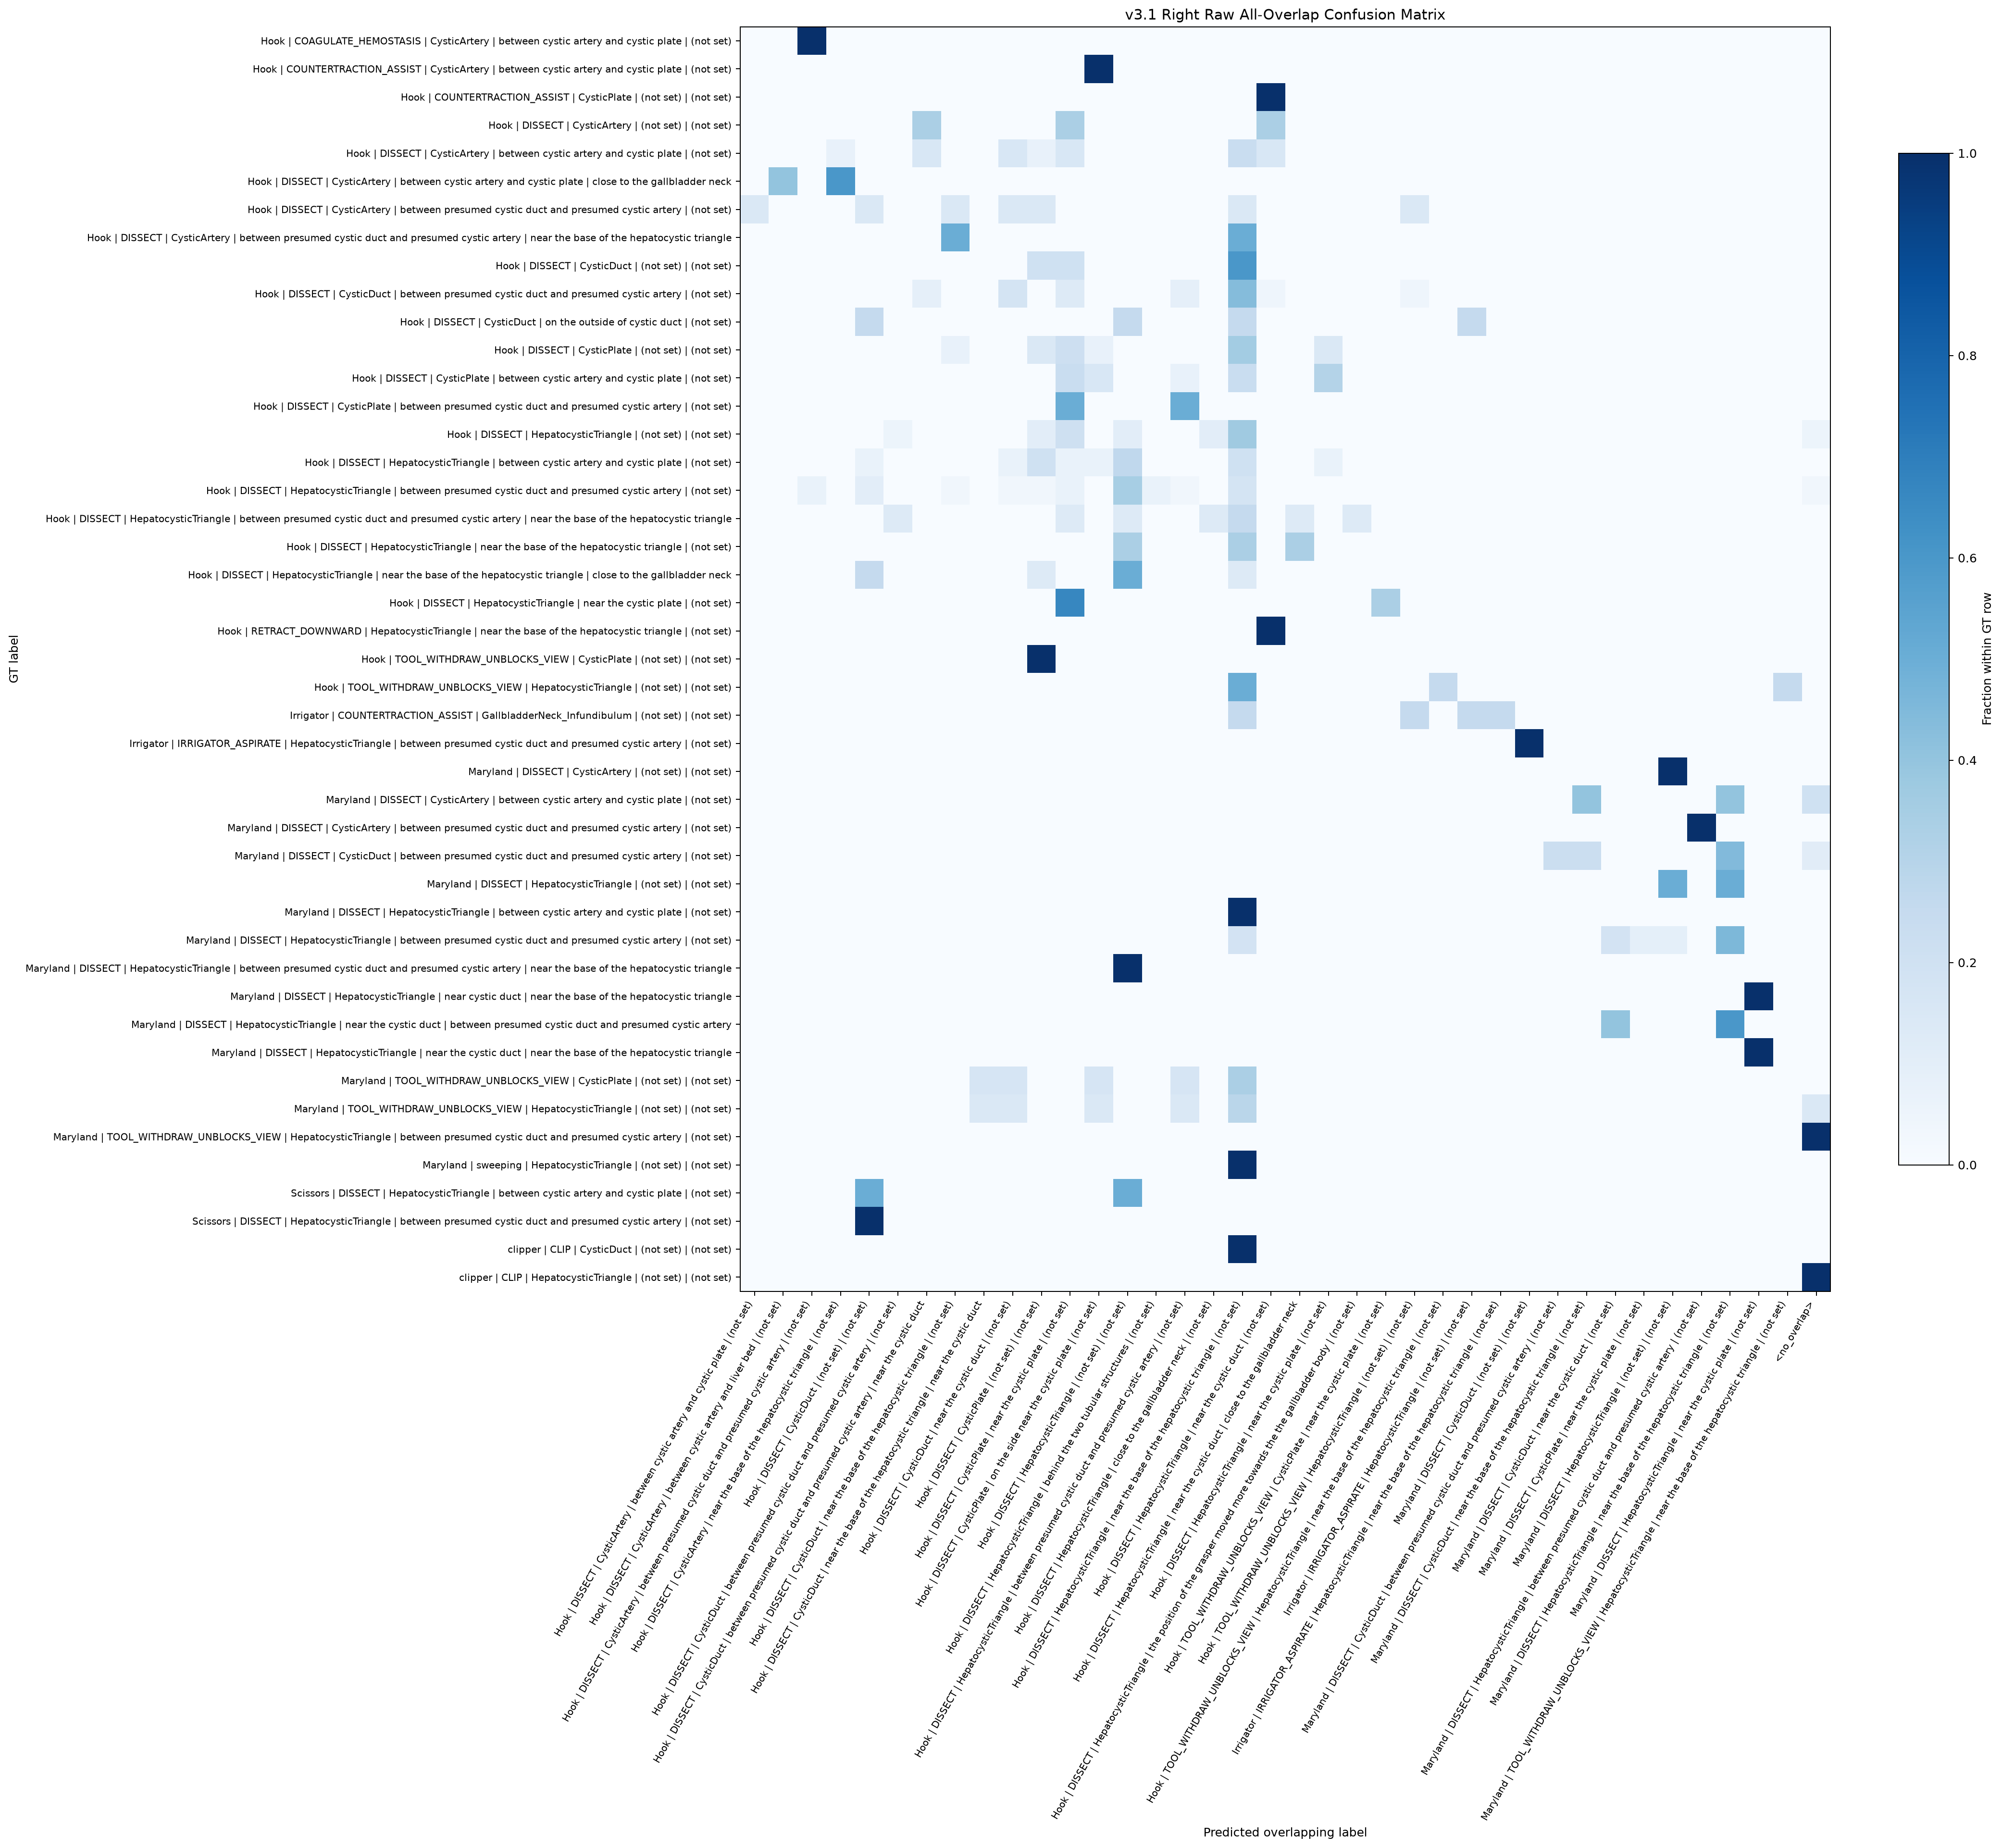

Source data for this figure (header and first rows):
gt_label, Hook | DISSECT | CysticArtery | between …, Hook | DISSECT | CysticArtery | between …, Hook | DISSECT | CysticArtery | between …, Hook | DISSECT | CysticArtery | near the…, Hook | DISSECT | CysticDuct | (not set) …, Hook | DISSECT | CysticDuct | between pr…, Hook | DISSECT | CysticDuct | between pr…, Hook | DISSECT | CysticDuct | near the b…, Hook | DISSECT | CysticDuct | near the b…, Hook | DISSECT | CysticDuct | near the c…, Hook | DISSECT | CysticPlate | (not set)…, Hook | DISSECT | CysticPlate | near the …, Hook | DISSECT | CysticPlate | on the si…, Hook | DISSECT | HepatocysticTriangle | …, Hook | DISSECT | HepatocysticTriangle | …, Hook | DISSECT | HepatocysticTriangle | …, Hook | DISSECT | HepatocysticTriangle | …, Hook | DISSECT | HepatocysticTriangle | …, Hook | DISSECT | HepatocysticTriangle | …, Hook | DISSECT | HepatocysticTriangle | …, Hook | DISSECT | HepatocysticTriangle | …, Hook | DISSECT | HepatocysticTriangle | …, Hook | TOOL_WITHDRAW_UNBLOCKS_VIEW | Cys…
Hook | COAGULATE_HEMOSTASIS | CysticArte…, 0.0, 0.0, 1.0, 0.0, 0.0, 0.0, 0.0, 0.0, 0.0, 0.0, 0.0, 0.0, 0.0, 0.0, 0.0, 0.0, 0.0, 0.0, 0.0, 0.0, 0.0, 0.0, 0.0
Hook | COUNTERTRACTION_ASSIST | CysticAr…, 0.0, 0.0, 0.0, 0.0, 0.0, 0.0, 0.0, 0.0, 0.0, 0.0, 0.0, 0.0, 1.0, 0.0, 0.0, 0.0, 0.0, 0.0, 0.0, 0.0, 0.0, 0.0, 0.0
Hook | COUNTERTRACTION_ASSIST | CysticPl…, 0.0, 0.0, 0.0, 0.0, 0.0, 0.0, 0.0, 0.0, 0.0, 0.0, 0.0, 0.0, 0.0, 0.0, 0.0, 0.0, 0.0, 0.0, 1.0, 0.0, 0.0, 0.0, 0.0
Hook | DISSECT | CysticArtery | (not set…, 0.0, 0.0, 0.0, 0.0, 0.0, 0.0, 0.3333, 0.0, 0.0, 0.0, 0.0, 0.3333, 0.0, 0.0, 0.0, 0.0, 0.0, 0.0, 0.3333, 0.0, 0.0, 0.0, 0.0
Hook | DISSECT | CysticArtery | between …, 0.0, 0.0, 0.0, 0.07692, 0.0, 0.0, 0.1538, 0.0, 0.0, 0.1538, 0.07692, 0.1538, 0.0, 0.0, 0.0, 0.0, 0.0, 0.2308, 0.1538, 0.0, 0.0, 0.0, 0.0
Hook | DISSECT | CysticArtery | between …, 0.0, 0.4, 0.0, 0.6, 0.0, 0.0, 0.0, 0.0, 0.0, 0.0, 0.0, 0.0, 0.0, 0.0, 0.0, 0.0, 0.0, 0.0, 0.0, 0.0, 0.0, 0.0, 0.0
Hook | DISSECT | CysticArtery | between …, 0.1429, 0.0, 0.0, 0.0, 0.1429, 0.0, 0.0, 0.1429, 0.0, 0.1429, 0.1429, 0.0, 0.0, 0.0, 0.0, 0.0, 0.0, 0.1429, 0.0, 0.0, 0.0, 0.0, 0.0
Hook | DISSECT | CysticArtery | between …, 0.0, 0.0, 0.0, 0.0, 0.0, 0.0, 0.0, 0.5, 0.0, 0.0, 0.0, 0.0, 0.0, 0.0, 0.0, 0.0, 0.0, 0.5, 0.0, 0.0, 0.0, 0.0, 0.0
Hook | DISSECT | CysticDuct | (not set) …, 0.0, 0.0, 0.0, 0.0, 0.0, 0.0, 0.0, 0.0, 0.0, 0.0, 0.2, 0.2, 0.0, 0.0, 0.0, 0.0, 0.0, 0.6, 0.0, 0.0, 0.0, 0.0, 0.0
Hook | DISSECT | CysticDuct | between pr…, 0.0, 0.0, 0.0, 0.0, 0.0, 0.0, 0.08696, 0.0, 0.0, 0.1739, 0.0, 0.1304, 0.0, 0.0, 0.0, 0.08696, 0.0, 0.4348, 0.04348, 0.0, 0.0, 0.0, 0.0
Hook | DISSECT | CysticDuct | on the out…, 0.0, 0.0, 0.0, 0.0, 0.25, 0.0, 0.0, 0.0, 0.0, 0.0, 0.0, 0.0, 0.0, 0.25, 0.0, 0.0, 0.0, 0.25, 0.0, 0.0, 0.0, 0.0, 0.0
Hook | DISSECT | CysticPlate | (not set)…, 0.0, 0.0, 0.0, 0.0, 0.0, 0.0, 0.0, 0.07143, 0.0, 0.0, 0.1429, 0.2143, 0.07143, 0.0, 0.0, 0.0, 0.0, 0.3571, 0.0, 0.0, 0.1429, 0.0, 0.0
Hook | DISSECT | CysticPlate | between c…, 0.0, 0.0, 0.0, 0.0, 0.0, 0.0, 0.0, 0.0, 0.0, 0.0, 0.0, 0.2308, 0.1538, 0.0, 0.0, 0.07692, 0.0, 0.2308, 0.0, 0.0, 0.3077, 0.0, 0.0
Hook | DISSECT | CysticPlate | between p…, 0.0, 0.0, 0.0, 0.0, 0.0, 0.0, 0.0, 0.0, 0.0, 0.0, 0.0, 0.5, 0.0, 0.0, 0.0, 0.5, 0.0, 0.0, 0.0, 0.0, 0.0, 0.0, 0.0
Hook | DISSECT | HepatocysticTriangle | …, 0.0, 0.0, 0.0, 0.0, 0.0, 0.05263, 0.0, 0.0, 0.0, 0.0, 0.1053, 0.2105, 0.0, 0.1053, 0.0, 0.0, 0.1053, 0.3684, 0.0, 0.0, 0.0, 0.0, 0.0
Hook | DISSECT | HepatocysticTriangle | …, 0.0, 0.0, 0.0, 0.0, 0.06667, 0.0, 0.0, 0.0, 0.0, 0.06667, 0.2, 0.06667, 0.06667, 0.2667, 0.0, 0.0, 0.0, 0.2, 0.0, 0.0, 0.06667, 0.0, 0.0
Hook | DISSECT | HepatocysticTriangle | …, 0.0, 0.0, 0.06897, 0.0, 0.1034, 0.0, 0.0, 0.03448, 0.0, 0.03448, 0.03448, 0.06897, 0.0, 0.3448, 0.06897, 0.03448, 0.0, 0.1724, 0.0, 0.0, 0.0, 0.0, 0.0
Hook | DISSECT | HepatocysticTriangle | …, 0.0, 0.0, 0.0, 0.0, 0.0, 0.125, 0.0, 0.0, 0.0, 0.0, 0.0, 0.125, 0.0, 0.125, 0.0, 0.0, 0.125, 0.25, 0.0, 0.125, 0.0, 0.125, 0.0
Hook | DISSECT | HepatocysticTriangle | …, 0.0, 0.0, 0.0, 0.0, 0.0, 0.0, 0.0, 0.0, 0.0, 0.0, 0.0, 0.0, 0.0, 0.3333, 0.0, 0.0, 0.0, 0.3333, 0.0, 0.3333, 0.0, 0.0, 0.0
Hook | DISSECT | HepatocysticTriangle | …, 0.0, 0.0, 0.0, 0.0, 0.25, 0.0, 0.0, 0.0, 0.0, 0.0, 0.125, 0.0, 0.0, 0.5, 0.0, 0.0, 0.0, 0.125, 0.0, 0.0, 0.0, 0.0, 0.0
Hook | DISSECT | HepatocysticTriangle | …, 0.0, 0.0, 0.0, 0.0, 0.0, 0.0, 0.0, 0.0, 0.0, 0.0, 0.0, 0.6667, 0.0, 0.0, 0.0, 0.0, 0.0, 0.0, 0.0, 0.0, 0.0, 0.0, 0.3333
Hook | RETRACT_DOWNWARD | HepatocysticTr…, 0.0, 0.0, 0.0, 0.0, 0.0, 0.0, 0.0, 0.0, 0.0, 0.0, 0.0, 0.0, 0.0, 0.0, 0.0, 0.0, 0.0, 0.0, 1.0, 0.0, 0.0, 0.0, 0.0
Hook | TOOL_WITHDRAW_UNBLOCKS_VIEW | Cys…, 0.0, 0.0, 0.0, 0.0, 0.0, 0.0, 0.0, 0.0, 0.0, 0.0, 1.0, 0.0, 0.0, 0.0, 0.0, 0.0, 0.0, 0.0, 0.0, 0.0, 0.0, 0.0, 0.0
Hook | TOOL_WITHDRAW_UNBLOCKS_VIEW | Hep…, 0.0, 0.0, 0.0, 0.0, 0.0, 0.0, 0.0, 0.0, 0.0, 0.0, 0.0, 0.0, 0.0, 0.0, 0.0, 0.0, 0.0, 0.5, 0.0, 0.0, 0.0, 0.0, 0.0
Irrigator | COUNTERTRACTION_ASSIST | Gal…, 0.0, 0.0, 0.0, 0.0, 0.0, 0.0, 0.0, 0.0, 0.0, 0.0, 0.0, 0.0, 0.0, 0.0, 0.0, 0.0, 0.0, 0.25, 0.0, 0.0, 0.0, 0.0, 0.0
Irrigator | IRRIGATOR_ASPIRATE | Hepatoc…, 0.0, 0.0, 0.0, 0.0, 0.0, 0.0, 0.0, 0.0, 0.0, 0.0, 0.0, 0.0, 0.0, 0.0, 0.0, 0.0, 0.0, 0.0, 0.0, 0.0, 0.0, 0.0, 0.0
Maryland | DISSECT | CysticArtery | (not…, 0.0, 0.0, 0.0, 0.0, 0.0, 0.0, 0.0, 0.0, 0.0, 0.0, 0.0, 0.0, 0.0, 0.0, 0.0, 0.0, 0.0, 0.0, 0.0, 0.0, 0.0, 0.0, 0.0
Maryland | DISSECT | CysticArtery | betw…, 0.0, 0.0, 0.0, 0.0, 0.0, 0.0, 0.0, 0.0, 0.0, 0.0, 0.0, 0.0, 0.0, 0.0, 0.0, 0.0, 0.0, 0.0, 0.0, 0.0, 0.0, 0.0, 0.0
Maryland | DISSECT | CysticArtery | betw…, 0.0, 0.0, 0.0, 0.0, 0.0, 0.0, 0.0, 0.0, 0.0, 0.0, 0.0, 0.0, 0.0, 0.0, 0.0, 0.0, 0.0, 0.0, 0.0, 0.0, 0.0, 0.0, 0.0
Maryland | DISSECT | CysticDuct | betwee…, 0.0, 0.0, 0.0, 0.0, 0.0, 0.0, 0.0, 0.0, 0.0, 0.0, 0.0, 0.0, 0.0, 0.0, 0.0, 0.0, 0.0, 0.0, 0.0, 0.0, 0.0, 0.0, 0.0
Maryland | DISSECT | HepatocysticTriangl…, 0.0, 0.0, 0.0, 0.0, 0.0, 0.0, 0.0, 0.0, 0.0, 0.0, 0.0, 0.0, 0.0, 0.0, 0.0, 0.0, 0.0, 0.0, 0.0, 0.0, 0.0, 0.0, 0.0
Maryland | DISSECT | HepatocysticTriangl…, 0.0, 0.0, 0.0, 0.0, 0.0, 0.0, 0.0, 0.0, 0.0, 0.0, 0.0, 0.0, 0.0, 0.0, 0.0, 0.0, 0.0, 1.0, 0.0, 0.0, 0.0, 0.0, 0.0
Maryland | DISSECT | HepatocysticTriangl…, 0.0, 0.0, 0.0, 0.0, 0.0, 0.0, 0.0, 0.0, 0.0, 0.0, 0.0, 0.0, 0.0, 0.0, 0.0, 0.0, 0.0, 0.1818, 0.0, 0.0, 0.0, 0.0, 0.0
Maryland | DISSECT | HepatocysticTriangl…, 0.0, 0.0, 0.0, 0.0, 0.0, 0.0, 0.0, 0.0, 0.0, 0.0, 0.0, 0.0, 0.0, 1.0, 0.0, 0.0, 0.0, 0.0, 0.0, 0.0, 0.0, 0.0, 0.0
Maryland | DISSECT | HepatocysticTriangl…, 0.0, 0.0, 0.0, 0.0, 0.0, 0.0, 0.0, 0.0, 0.0, 0.0, 0.0, 0.0, 0.0, 0.0, 0.0, 0.0, 0.0, 0.0, 0.0, 0.0, 0.0, 0.0, 0.0
Maryland | DISSECT | HepatocysticTriangl…, 0.0, 0.0, 0.0, 0.0, 0.0, 0.0, 0.0, 0.0, 0.0, 0.0, 0.0, 0.0, 0.0, 0.0, 0.0, 0.0, 0.0, 0.0, 0.0, 0.0, 0.0, 0.0, 0.0
Maryland | DISSECT | HepatocysticTriangl…, 0.0, 0.0, 0.0, 0.0, 0.0, 0.0, 0.0, 0.0, 0.0, 0.0, 0.0, 0.0, 0.0, 0.0, 0.0, 0.0, 0.0, 0.0, 0.0, 0.0, 0.0, 0.0, 0.0
Maryland | TOOL_WITHDRAW_UNBLOCKS_VIEW |…, 0.0, 0.0, 0.0, 0.0, 0.0, 0.0, 0.0, 0.0, 0.1667, 0.1667, 0.0, 0.0, 0.1667, 0.0, 0.0, 0.1667, 0.0, 0.3333, 0.0, 0.0, 0.0, 0.0, 0.0
Maryland | TOOL_WITHDRAW_UNBLOCKS_VIEW |…, 0.0, 0.0, 0.0, 0.0, 0.0, 0.0, 0.0, 0.0, 0.1429, 0.1429, 0.0, 0.0, 0.1429, 0.0, 0.0, 0.1429, 0.0, 0.2857, 0.0, 0.0, 0.0, 0.0, 0.0
Maryland | TOOL_WITHDRAW_UNBLOCKS_VIEW |…, 0.0, 0.0, 0.0, 0.0, 0.0, 0.0, 0.0, 0.0, 0.0, 0.0, 0.0, 0.0, 0.0, 0.0, 0.0, 0.0, 0.0, 0.0, 0.0, 0.0, 0.0, 0.0, 0.0
Maryland | sweeping | HepatocysticTriang…, 0.0, 0.0, 0.0, 0.0, 0.0, 0.0, 0.0, 0.0, 0.0, 0.0, 0.0, 0.0, 0.0, 0.0, 0.0, 0.0, 0.0, 1.0, 0.0, 0.0, 0.0, 0.0, 0.0
Scissors | DISSECT | HepatocysticTriangl…, 0.0, 0.0, 0.0, 0.0, 0.5, 0.0, 0.0, 0.0, 0.0, 0.0, 0.0, 0.0, 0.0, 0.5, 0.0, 0.0, 0.0, 0.0, 0.0, 0.0, 0.0, 0.0, 0.0
Scissors | DISSECT | HepatocysticTriangl…, 0.0, 0.0, 0.0, 0.0, 1.0, 0.0, 0.0, 0.0, 0.0, 0.0, 0.0, 0.0, 0.0, 0.0, 0.0, 0.0, 0.0, 0.0, 0.0, 0.0, 0.0, 0.0, 0.0
clipper | CLIP | CysticDuct | (not set) …, 0.0, 0.0, 0.0, 0.0, 0.0, 0.0, 0.0, 0.0, 0.0, 0.0, 0.0, 0.0, 0.0, 0.0, 0.0, 0.0, 0.0, 1.0, 0.0, 0.0, 0.0, 0.0, 0.0
clipper | CLIP | HepatocysticTriangle | …, 0.0, 0.0, 0.0, 0.0, 0.0, 0.0, 0.0, 0.0, 0.0, 0.0, 0.0, 0.0, 0.0, 0.0, 0.0, 0.0, 0.0, 0.0, 0.0, 0.0, 0.0, 0.0, 0.0
